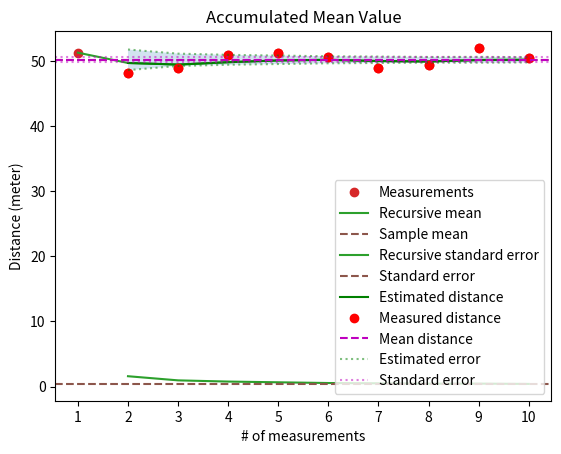

Generate this figure with matplotlib:
#!/usr/bin/env python
# coding: utf-8

# (Intro:introduction)=
# # Introduction
# 
# ## What is Sensor Fusion?
# Sensor fusion is the concept of merging information from external sensors into a common estimate of what is known as the *system state*. The system in this book will typically be some kind of robotic platform that is equipped with sensors such as, e.g. odometer, GNSS receiver and/or lidar. The sensors are typically navigation sensors, thus they provide geometric information with respect to their surroundings (e.g. distance, odometry, position and so on). The information from the sensors may have different sampling rates, noise characteristics and they are in general provided at different points in time.
# 
# The main workhorse for merging this kind of information in most engineering applications is undoubtly the *Kalman Filter*. In this book we will introduce the classical Discrete Kalman Filter as estimator in order to exemplify the principle ideas to begin with, and then progress towards more advanced estimators such as e.g. Extended Kalman Filter, Uncented Kalman Filter and the Particle Filter when needed.

# ## What is a Filter?
# 
# ![coffee](fig/coffee.jpg)
# 
# As with making a cup of coffee - a filter is a device intended to separate things from one another. In the coffee case the two things to be seprated are coffee grounds and coffee. However, in the scope of this book the two "things" to be separated are *signal* and *noise*.
# 
# So, when we talk about a filter in this book is in practice just another word for an *recursive algorithm* that separates signal from noise. Or more specifically, an algorithm that is able to provide estimates of the *system state* based on the knowledge of the previous system state merged with new information from the sensors.

# (Intro:mean_and_variance)=
# ## Mean and Variance
# Just to show the idea behind the filter being an recursive algorithm, let's start with the simple example of recursively computing the *mean* and *standard error* of a random set of numbers. Assume that we have a system that doesn't change with time, thus being what we would call a *static system*. In the vocabulary of the Kalman Filter we would say that the systems dynamic model is just a constant.
# 
# The measurement in this example is the distance to a wall measured by a robot being at rest. The distance is measured repeatedly over time with a laser scanner. Within this simple 1D world frame, the distance is equal to the position of the robot.
# 
# ```{figure} fig/laserscan.png
# :name: laserscan1
# 
# Laser scanner
# ```
# 
# For simplicity, since we do not know anything about any digital filters yet, we choose first to estimate the position as the sample mean of all the measurements. This will now become our *measurement model*, i.e. how the measurements relates to the *system state*. It will look something like this:
# 
# $$
# \bar x = \frac{1}{n} \sum_{i=1}^n x_i
# $$
# 
# To perform an implementation in Python, let us just make a list of 10 random numbers and set them to be our measurements from the laser scanner.

# ```{note}
# The sample mean, standard deviation and standard error can easily be computed based on the functions *mean* and *std* from Python's numpy library.
# ```

# In[1]:


# Compute sample mean, standard deviation and standard error

# Import
from numpy import mean, std, sqrt

# Measurements
x = [51.34, 48.17, 49.02, 50.97, 51.23, 50.72, 48.95, 49.45, 52.07, 50.52]

# Number of measurements
N = len(x)

mu = mean(x)
sd = std(x, ddof=1)
se = sd/sqrt(N)

print(f"Estimated position: {mu:.2f} m")
print(f"Standard deviation: {sd:.2f} m")
print(f"Standard error:     {se:.2f} m")


# ```{note}
# In Python's numpy library the degrees of freedom (ddof) is 0 by default. We therefore need to specify ddof=1 to account for the choice of the sample mean as an estimate of the unknown population mean.
# ```
# 
# This is a perfectly reasonable estimate of the unknown position and the corresponding precision, however the main problem is that we have to wait until all the measurements are available before we can compute the position estimate. Usually we do not want to wait for all the measurements to be available, instead we want to calculate the position estimate as soon as the measurements arrive from the laser scanner.

# ## Recursive Mean and Variance
# To do this we need to modify the equation a little bit to be able to update the current position estimate as the new measurements arrive. So, let us derive the mean value from the definition above:
# 
# $$
# \begin{align}
#   \bar{x}_{n} =& \frac{1}{n}\sum_{i=1}^n x_i \\
#               =& \bar{x}_{n-1} + \frac{1}{n}(x_n-\bar{x}_{n-1})
# \end{align}
# $$
# 
# Voila! now we have a recursive algorithm to compute the mean position. As seen above, the mean can now be calculated recursively as the previous mean plus the weighted contribution of the new measurement.
# 
# ```{note}
# This is essentially what a Kalman Filter is doing, except that it will also contain a dynamic model in addition to the measurement model.
# ```
# 
# Let us first try our new algorithm with the measurements from the laser scanner.

# In[2]:


# Compute recursive mean

# Measurements
x = [51.34, 48.17, 49.02, 50.97, 51.23, 50.72, 48.95, 49.45, 52.07, 50.52]

# Inital estimate
x_bar = 0

# Number of measurements
N = len(x)

# Initialize result lists
pos = []; meas = []

# Main loop
for n in range(1, N + 1):
    
    # Previous value
    x_barp = x_bar
    
    # Recursive mean
    x_bar = x_barp + 1/n*(x[n - 1] - x_barp)
    
    # Accumulate result lists
    pos.append(x_bar)
    meas.append(x[n - 1])

print("Measurement        : " + ' '.join(f'{meas:.2f}' for meas in meas))
print("Estimated position : " + ' '.join(f'{pos:.2f}' for pos in pos))


# ```{note}
# All Python lists and arrays are zero indexed, therefore the very first element always has index 0
# ```
# 
# Unlike the sample mean, the recursive mean can make use of the new measurements once they are available and provide an estimate of the unknown position. Also note that, in the end when all the measurements are available, the sample mean and the recursive mean will, as expected, provide the exact same estimate of the unknown position.

# ### Plotting the results
# When working with recursive algorithms it is often much easier to get an overall impression of the filter performance by plotting the estimated values over time. While it might seem unnecessary to plot the results with this simple example, it is still good practice to do so and it will help you solve many of the problems you eventually will run into as the datasets becomes much larger.
# 
# So, lets briefly show how to plot the main results from this simple example.

# In[3]:


# Plotting the results

# Import
from numpy import arange
import matplotlib.pyplot as plt

# Defining x-axis
n = arange(1, N + 1)

# Plot result
plt.title("Recursive mean")
plt.plot(n, meas, color='tab:red', marker='o', linestyle='none', label='Measurements')
plt.plot(n, pos, color='tab:green', label='Recursive mean')
plt.axhline(y=x_bar, color='tab:brown', linestyle='dashed', label='Sample mean')
plt.xlabel("# of measurements"); plt.xticks(n)
plt.ylabel("Position (meter)")
plt.legend(loc='lower right')
plt.grid()
plt.show()


# ## Error Analysis
# The square root of the *variance* is called the *standard deviation*. Both quantities are very useful statistical units and also quite similar as they both contain information about the signal noise. However, note that only standard deviation will have the same units as the signal itself, thus it will usually be easier to interpret when quantifying noise.
# 
# Another important quantity to compute the so called *standard error*. This is the standard deviation of the estimated mean position that we just computed. Note that usually we cannot compute the true position error as this would require knowledge of the true position, which we do not have. However, let us for now define $\bar{x}_n$ to be our "true" position and begin with defining the sample *variance*.
# 
# $$
# s_n^2 = \frac{1}{n - 1} \sum_{i=1}^n (x_i - \bar{x}_n)^2
# $$
# 
# Let us then derive the recursive variance by from the definition. This is what is known as Wellfords algorithm {cite}`wellford1962`:
# 
# $$
# \begin{align}
#   s_n^2 =& \frac{1}{n - 1} \sum_{i=1}^n (x_i - \bar{x}_n)^2 \\
#         =& s_{n-1}^2 + \frac{1}{n}(x_n - \bar{x}_{n-1})^2 - \frac{1}{n-1}s_{n-1}^2
# \end{align}
# $$
# 
# 
# Now that we have the sample variance, it is straigth forward to compute the standard error as the standard deviation divided by the square root of the number of observations.
# 
# $$
# \begin{split}
#   \sigma_{\bar{x}_n} = & \frac{s_n}{\sqrt{n}}
# \end{split}
# $$
# 
# Now let us plot the standard deviation together with the standard error for the estimated position.

# In[4]:


# Import
from numpy import arange, sqrt
import matplotlib.pyplot as plt

# Measurements
x = [51.34, 48.17, 49.02, 50.97, 51.23, 50.72, 48.95, 49.45, 52.07, 50.52]

# Inital estimate
x_bar = 0; s2 = 0

# Number of measurements
N = len(x)

# Initialize result lists
sd = []

# Main loop
for n in range(1, N + 1):
    
    # Previous values
    x_barp = x_bar
    s2p = s2
    
    # Recursive mean
    x_bar = x_barp + 1/n*(x[n - 1] - x_barp)
    
    if n > 1:
        
        # Recursive variance
        s2 = s2p + 1/n*(x[n - 1] - x_barp)**2 - 1/(n - 1)*s2p
        
        # Accumulate result lists
        sd.append(sqrt(s2/n))
                         
# Defining x-axis
n = arange(2, N + 1)

# Plot results
plt.title("Recursive standard error")
plt.plot(n, sd, color='tab:green', label='Recursive standard error')
plt.axhline(y=se, color='tab:brown', linestyle='dashed', label='Standard error')
plt.xlabel("# of measurements")
plt.ylabel('Error (meter)')
plt.legend(loc='upper right')
plt.grid()
plt.show()


# Note how the estimated error converge towards the standard error as more measurements contributes to compute the sample mean. In order to illustrate both the estimated values together with their corresponding errors, it is sometimes convenient to plot all the information together in the same plot. It may look something like this.
# 
# ```{note}
# When Working with Python lists or arrays, we may use the function *negative* to change sign for all elements in the list.
# ```

# In[5]:


# Import
from numpy import negative
import matplotlib.pyplot as plt

# Plot results
plt.title("Accumulated Mean Value")
plt.plot(n, pos[1:], color='g', label='Estimated distance')
plt.plot(n, meas[1:], color='r', marker='o', linestyle='none', label='Measured distance')
plt.axhline(y=mu, color='m', linestyle='dashed', label='Mean distance')
plt.xlabel("# of measurements")
plt.ylabel("Distance (meter)")

plt.plot(n, mu + sd, alpha=0.5, color='g', linestyle='dotted', label='Estimated error')
plt.plot(n, mu + negative(sd), alpha=0.5, color='g', linestyle='dotted')
plt.fill_between(n, mu + sd, mu + negative(sd), alpha=0.2)
plt.axhline(y=mu + se, alpha=0.5, color='m', linestyle='dotted',label='Standard error')
plt.axhline(y=mu - se, alpha=0.5, color='m', linestyle='dotted')

plt.legend(loc='lower right')
plt.show()


# So, this is it? No, there is a lot more to filtering than this, but still this very simple example of calculating the recursive mean and standard error actually captures the idea of sequential algorithms and the ideas behind it. Please make sure you fully understand this simple example before you proceed to the next chapter.

# ## Summary
# In this brief introduction we have been introduced to the concept of filtering and how this is closely related to recursive algorithms. We have derived two recursive algorithms for computing the mean and variance of a list of numbers, thus making us able to continously update our estimates as new measurement become available.
# 
# For the computational example we have introduced recursive algorithms for computing the mean and variance together with the standard error.
# 
# $$
# \begin{align}
#   \bar{x}_n =& \bar{x}_{n-1} + \frac{1}{n}(x_n-\bar{x}_{n-1})\\
#   s^2_n =& s_{n-1}^2 + \frac{1}{n}(x_n - \bar{x}_{n-1})^2 - \frac{1}{n-1}s_{n-1}^2\\
#   \sigma_{\bar{x}_n} = & \frac{s_n}{\sqrt{n}}
# \end{align}
# $$
# 
# Let's move on to some linear algabra and the matrix notation...
